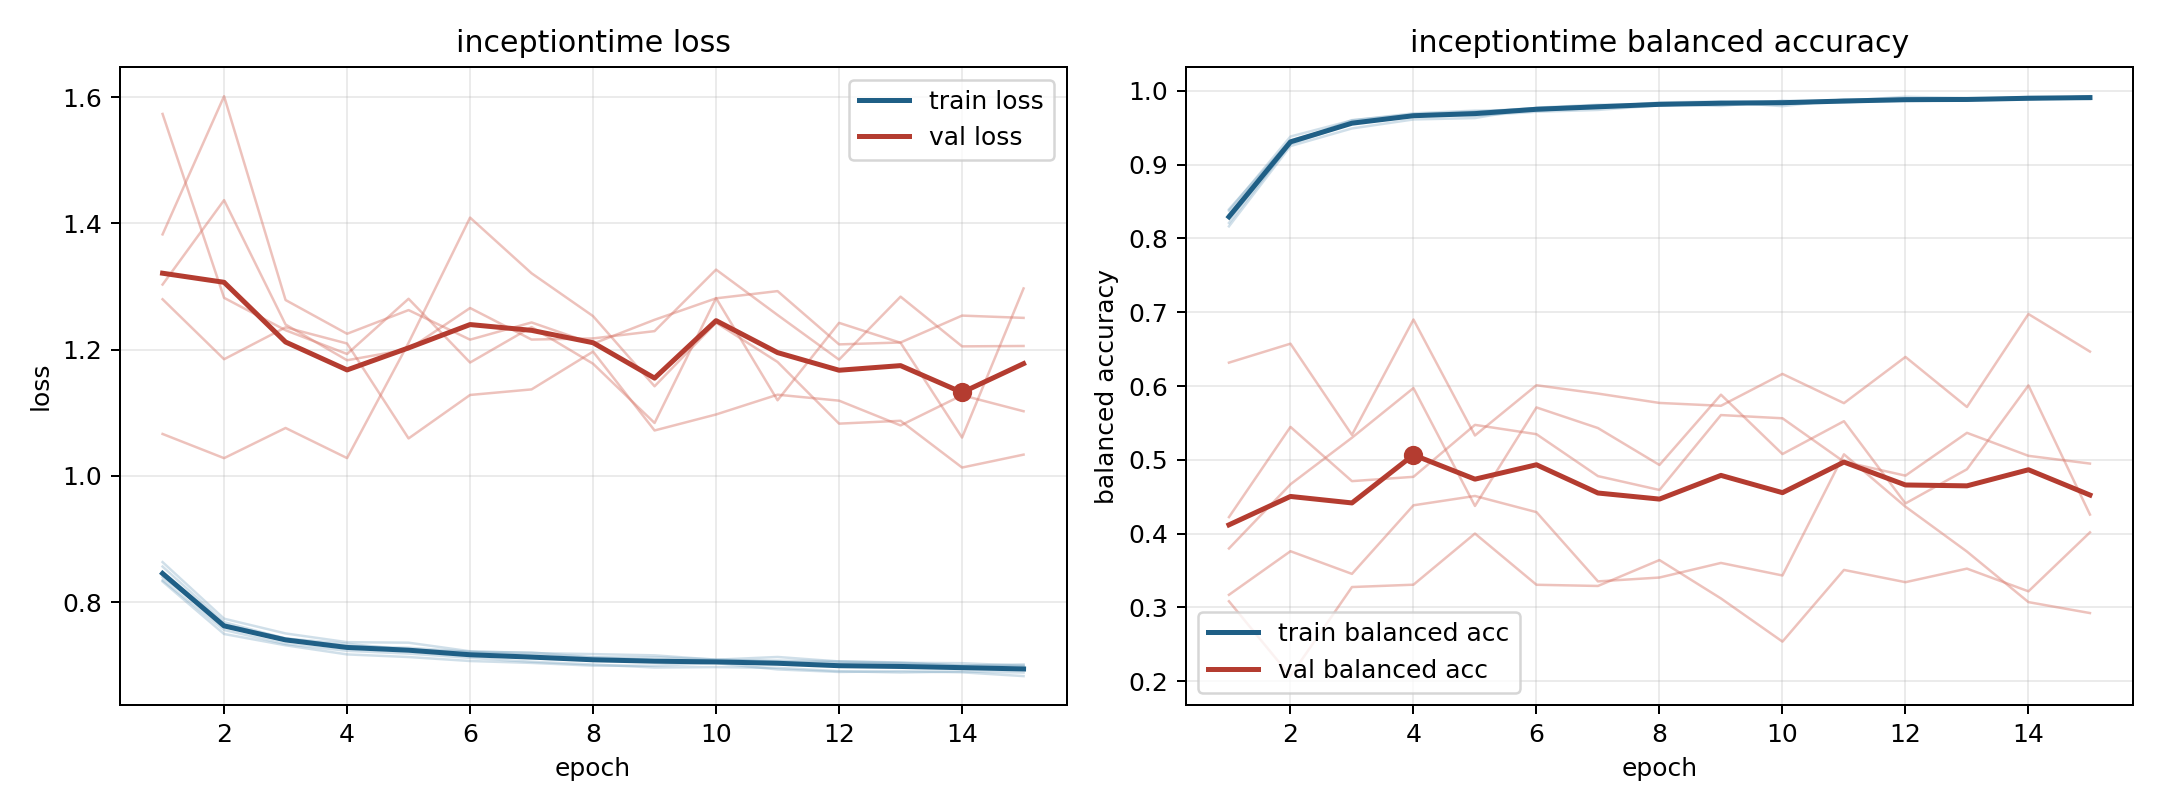

The table this chart was drawn from, first rows:
model, fold, epoch, train_loss, train_balanced_accuracy, val_loss, val_balanced_accuracy
inceptiontime, 1, 1, 0.8633, 0.8164, 1.573, 0.3799
inceptiontime, 1, 2, 0.7736, 0.9252, 1.282, 0.4669
inceptiontime, 1, 3, 0.7502, 0.949, 1.231, 0.53
inceptiontime, 1, 4, 0.7364, 0.9612, 1.193, 0.5972
inceptiontime, 1, 5, 0.7356, 0.9631, 1.28, 0.4375
inceptiontime, 1, 6, 0.722, 0.9772, 1.179, 0.571
inceptiontime, 1, 7, 0.7191, 0.9811, 1.236, 0.5431
inceptiontime, 1, 8, 0.7175, 0.9818, 1.178, 0.4931
inceptiontime, 1, 9, 0.7155, 0.9796, 1.084, 0.5883
inceptiontime, 1, 10, 0.7086, 0.9866, 1.281, 0.5078
inceptiontime, 1, 11, 0.713, 0.9844, 1.12, 0.5524
inceptiontime, 1, 12, 0.7058, 0.9878, 1.242, 0.441
inceptiontime, 1, 13, 0.7037, 0.9888, 1.211, 0.4872
inceptiontime, 1, 14, 0.7031, 0.9893, 1.06, 0.6008
inceptiontime, 1, 15, 0.699, 0.9921, 1.297, 0.4258
inceptiontime, 2, 1, 0.8325, 0.8375, 1.303, 0.3084
inceptiontime, 2, 2, 0.7494, 0.9381, 1.437, 0.207
inceptiontime, 2, 3, 0.7315, 0.9599, 1.24, 0.3277
inceptiontime, 2, 4, 0.717, 0.9694, 1.183, 0.3308
inceptiontime, 2, 5, 0.7129, 0.9731, 1.2, 0.4001
inceptiontime, 2, 6, 0.7066, 0.9731, 1.266, 0.3307
inceptiontime, 2, 7, 0.7036, 0.9786, 1.216, 0.3291
inceptiontime, 2, 8, 0.6992, 0.9816, 1.218, 0.3642
inceptiontime, 2, 9, 0.6991, 0.985, 1.229, 0.3122
inceptiontime, 2, 10, 0.7032, 0.9792, 1.327, 0.2537
inceptiontime, 2, 11, 0.6932, 0.9884, 1.255, 0.3508
inceptiontime, 2, 12, 0.6892, 0.9878, 1.184, 0.3342
inceptiontime, 2, 13, 0.6905, 0.9874, 1.284, 0.3526
inceptiontime, 2, 14, 0.6886, 0.9884, 1.205, 0.3218
inceptiontime, 2, 15, 0.6826, 0.9927, 1.206, 0.4017
inceptiontime, 3, 1, 0.8346, 0.8323, 1.066, 0.6317
inceptiontime, 3, 2, 0.7557, 0.93, 1.028, 0.6574
inceptiontime, 3, 3, 0.7335, 0.9603, 1.076, 0.5338
inceptiontime, 3, 4, 0.7227, 0.968, 1.028, 0.6901
inceptiontime, 3, 5, 0.7183, 0.9718, 1.211, 0.533
inceptiontime, 3, 6, 0.7115, 0.9766, 1.409, 0.6011
inceptiontime, 3, 7, 0.7054, 0.978, 1.321, 0.5898
inceptiontime, 3, 8, 0.701, 0.9842, 1.253, 0.5771
inceptiontime, 3, 9, 0.6963, 0.9857, 1.142, 0.5732
inceptiontime, 3, 10, 0.6969, 0.9857, 1.242, 0.6164
inceptiontime, 3, 11, 0.6957, 0.9865, 1.18, 0.5768
inceptiontime, 3, 12, 0.6904, 0.9919, 1.083, 0.6394
inceptiontime, 3, 13, 0.6884, 0.9902, 1.087, 0.5716
inceptiontime, 3, 14, 0.69, 0.9892, 1.013, 0.6976
inceptiontime, 3, 15, 0.6883, 0.9894, 1.034, 0.6467
inceptiontime, 4, 1, 0.8395, 0.8394, 1.382, 0.3171
inceptiontime, 4, 2, 0.7642, 0.9329, 1.601, 0.3762
inceptiontime, 4, 3, 0.7424, 0.9556, 1.278, 0.3455
inceptiontime, 4, 4, 0.7301, 0.9675, 1.225, 0.4384
inceptiontime, 4, 5, 0.7275, 0.9663, 1.262, 0.4511
inceptiontime, 4, 6, 0.721, 0.9716, 1.216, 0.4292
inceptiontime, 4, 7, 0.7201, 0.9741, 1.243, 0.3353
inceptiontime, 4, 8, 0.7122, 0.9804, 1.209, 0.3405
inceptiontime, 4, 9, 0.7125, 0.9825, 1.247, 0.3603
inceptiontime, 4, 10, 0.709, 0.9825, 1.281, 0.3433
inceptiontime, 4, 11, 0.7058, 0.9853, 1.293, 0.5075
inceptiontime, 4, 12, 0.704, 0.9867, 1.208, 0.4366
inceptiontime, 4, 13, 0.703, 0.9877, 1.211, 0.3757
inceptiontime, 4, 14, 0.6994, 0.9907, 1.254, 0.3072
inceptiontime, 4, 15, 0.7012, 0.9889, 1.25, 0.2924
... 15 more rows
